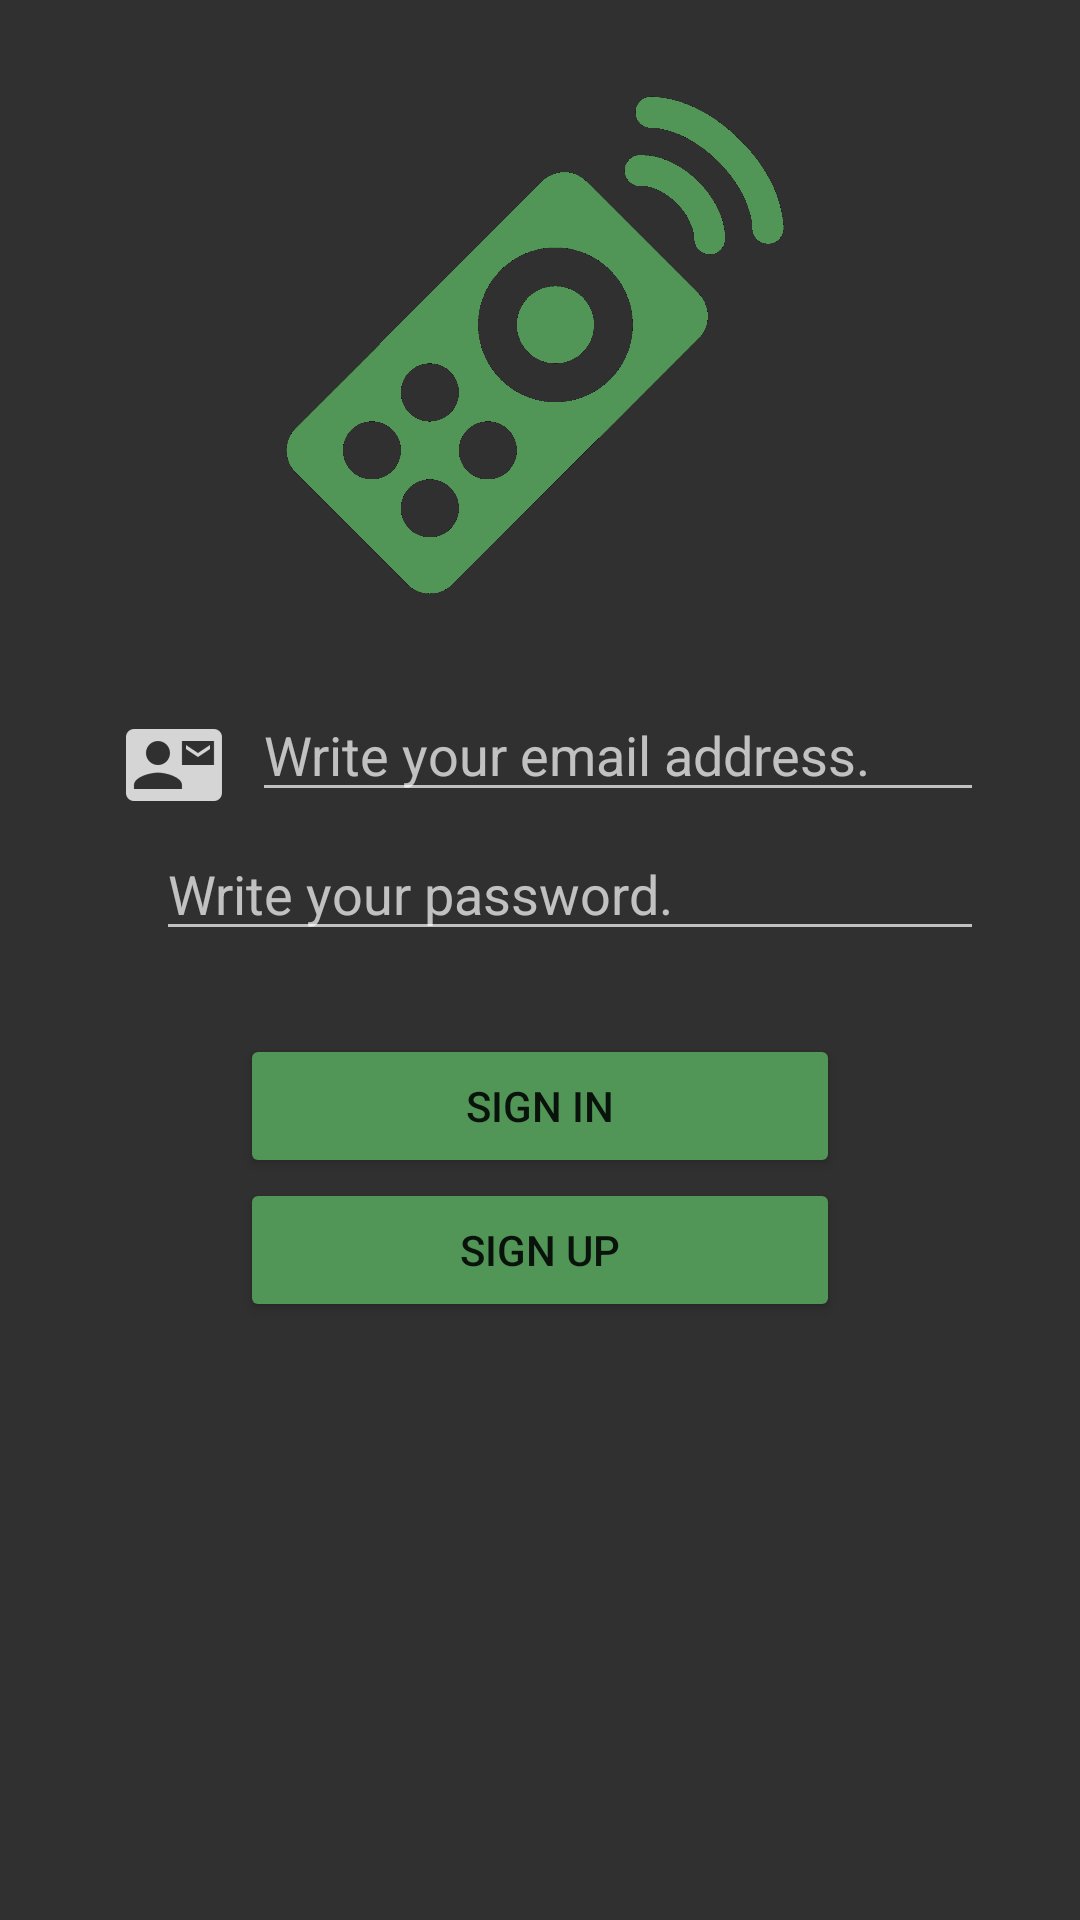

Here is an Android app screen rendered from its layout file. Give the layout XML and the strings, colors and styles it references.
<!-- AndroidManifest.xml: application theme AppTheme -->
<!-- res/layout/activity_signin.xml -->
<?xml version="1.0" encoding="utf-8"?>
<RelativeLayout xmlns:android="http://schemas.android.com/apk/res/android"
    xmlns:tools="http://schemas.android.com/tools"
    android:id="@+id/root_layout"
    android:layout_width="match_parent"
    android:layout_height="match_parent"
    android:orientation="vertical"
    tools:context=".activity.SignInActivity">

    
    <LinearLayout
        android:layout_width="0px"
        android:layout_height="0px"
        android:focusable="true"
        android:focusableInTouchMode="true" />

    <LinearLayout
        android:layout_width="match_parent"
        android:layout_height="match_parent"
        android:orientation="vertical"
        android:paddingBottom="@dimen/activity_vertical_margin"
        android:paddingLeft="@dimen/activity_horizontal_margin"
        android:paddingRight="@dimen/activity_horizontal_margin"
        android:paddingTop="@dimen/activity_vertical_margin"
        tools:context="com.politechnika.shootingrange.activities.SignInActivity">

        <ImageView
            android:id="@+id/imageView"
            android:layout_width="wrap_content"
            android:layout_height="200dp"
            android:layout_gravity="center_horizontal"
            android:layout_marginBottom="16dp"
            android:padding="15dp"
            android:src="@drawable/ic_remote_logo" />

        <include
            android:id="@+id/email_layout"
            layout="@layout/include_email"
            android:layout_width="match_parent"
            android:layout_height="wrap_content"
            android:layout_marginLeft="16dp"
            android:layout_marginRight="16dp" />

        <include
            android:id="@+id/password_layout"
            layout="@layout/include_password"
            android:layout_width="match_parent"
            android:layout_height="wrap_content"
            android:layout_marginLeft="16dp"
            android:layout_marginRight="16dp" />

        <Button
            android:id="@+id/emailSignInButton"
            android:layout_width="@dimen/standard_field_width"
            style="@style/Widget.AppCompat.Button.Colored"
            android:layout_height="wrap_content"
            android:layout_gravity="center_horizontal"
            android:layout_marginTop="20dp"
            android:text="@string/label_sign_in" />

        <Button
            android:id="@+id/emailCreateAccountButton"
            android:layout_width="@dimen/standard_field_width"
            style="@style/Widget.AppCompat.Button.Colored"
            android:layout_height="wrap_content"
            android:layout_gravity="center_horizontal"
            android:text="@string/label_sign_up" />

    </LinearLayout>
</RelativeLayout>
<!-- res/layout/include_email.xml (included above) -->
<?xml version="1.0" encoding="utf-8"?>
<LinearLayout xmlns:android="http://schemas.android.com/apk/res/android"
    android:layout_width="wrap_content"
    android:layout_height="wrap_content"
    android:gravity="center_vertical"
    android:orientation="horizontal">

    <ImageView
        android:id="@+id/icon_email"
        android:layout_width="wrap_content"
        android:layout_height="wrap_content"
        android:src="@drawable/ic_email_white_24dp"
        android:layout_marginBottom="5dp"
        android:layout_marginLeft="10dp"
        android:layout_marginTop="5dp"
        android:contentDescription="@string/content_email" />

    <EditText
        android:id="@+id/fieldEmail"
        android:layout_width="match_parent"
        android:layout_height="wrap_content"
        android:layout_marginBottom="5dp"
        android:layout_marginLeft="10dp"
        android:hint="@string/hint_email"
        android:inputType="textEmailAddress" />
</LinearLayout>
<!-- res/layout/include_password.xml (included above) -->
<?xml version="1.0" encoding="utf-8"?>
<LinearLayout xmlns:android="http://schemas.android.com/apk/res/android"
    android:layout_width="wrap_content"
    android:layout_height="wrap_content"
    android:gravity="center_vertical"
    android:orientation="horizontal">

    <ImageView
        android:id="@+id/icon_name_surname"
        android:layout_width="wrap_content"
        android:layout_height="wrap_content"
        android:layout_marginBottom="5dp"
        android:layout_marginLeft="10dp"
        android:layout_marginTop="5dp"
        android:contentDescription="@string/content_password"
        android:src="@drawable/ic_password_white_24dp" />


    <EditText
        android:id="@+id/fieldPassword"
        android:layout_width="match_parent"
        android:layout_height="wrap_content"
        android:layout_marginBottom="5dp"
        android:layout_marginLeft="10dp"
        android:hint="@string/hint_password"
        android:inputType="textPassword" />

</LinearLayout>
<!-- resources referenced by this layout -->
<resources>
  <dimen name="activity_horizontal_margin">16dp</dimen>
  <dimen name="activity_vertical_margin">16dp</dimen>
  <dimen name="standard_field_width">200dp</dimen>
  <!-- drawable ic_email_white_24dp: png bitmap (drawable-hdpi, 557 bytes) -->
  <!-- drawable ic_remote_logo: png bitmap (drawable-hdpi, 50852 bytes) -->
  <string name="content_email">email</string>
  <string name="content_password">password</string>
  <string name="hint_email">Write your email address.</string>
  <string name="hint_password">Write your password.</string>
  <string name="label_sign_in">Sign in</string>
  <string name="label_sign_up">Sign up</string>
  <style name="AppTheme" parent="Theme.AppCompat">
          
          <item name="colorPrimary">@color/colorPrimary</item>
          <item name="colorPrimaryDark">@color/colorPrimaryDark</item>
          <item name="colorAccent">@color/colorAccent</item>
  
          
          <item name="colorControlActivated">@color/colorActivated</item>
          
          <item name="colorControlHighlight">@color/colorHighlight</item>
          
          <item name="android:statusBarColor">@color/colorPrimaryDark</item>
          
          <item name="android:navigationBarColor">@color/colorPrimary</item>
          <item name="windowActionBar">false</item>
          <item name="windowNoTitle">true</item>
      </style>
  <color name="colorPrimary">#4D4D4D</color>
  <color name="colorPrimaryDark">#333333</color>
  <color name="colorAccent">#519657</color>
  <color name="colorActivated">#b2fab4</color>
  <color name="colorHighlight">#b2fab4</color>
</resources>
